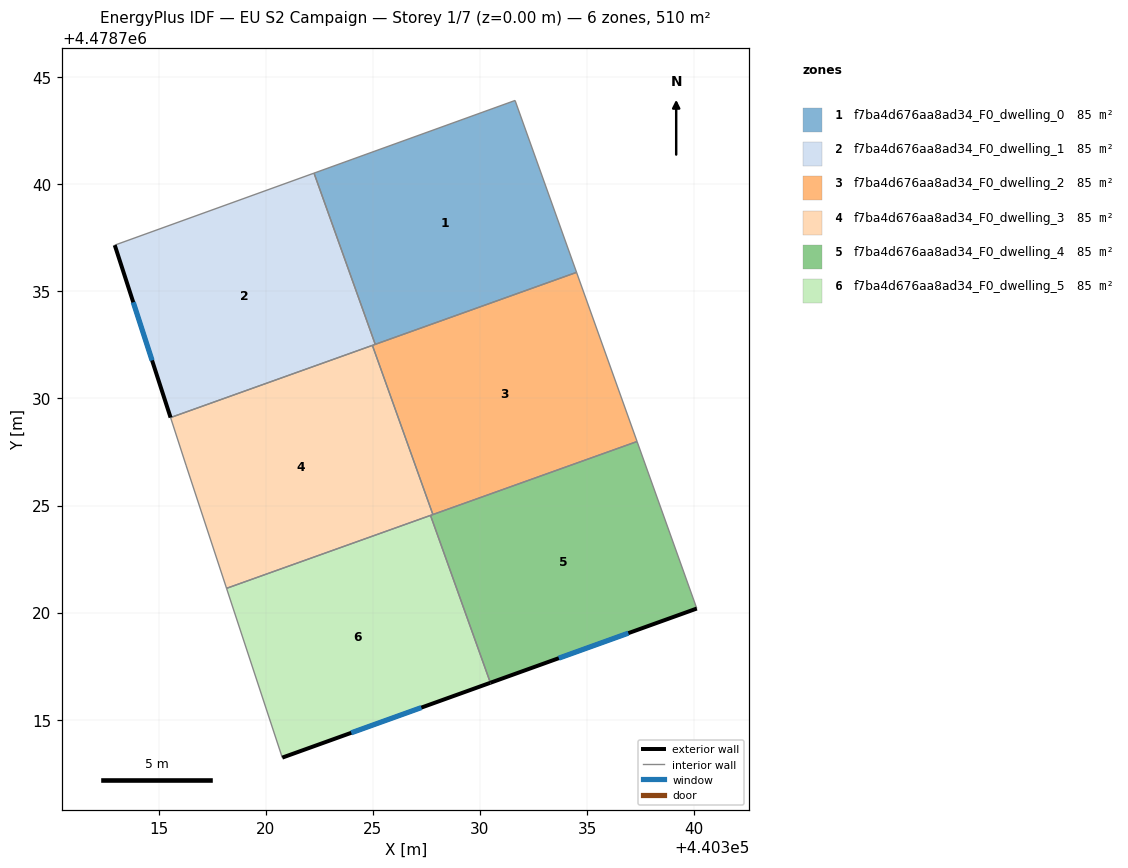
=== STOREY PLAN SPEC (per zone: floor XY polygon, exterior-wall plan segments, windows/doors) ===
zone 1: f7ba4d676aa8ad34_F0_dwelling_0  (84.9 m²)
  floor: (440331.64, 4478743.91) (440334.51, 4478735.89) (440325.11, 4478732.53) (440322.25, 4478740.52)
  interior walls: 4
zone 2: f7ba4d676aa8ad34_F0_dwelling_1  (84.9 m²)
  floor: (440322.25, 4478740.52) (440325.11, 4478732.53) (440315.56, 4478729.11) (440312.95, 4478737.16)
  exterior wall: (440312.95, 4478737.16) – (440315.56, 4478729.11)  [8.5 m]
    window: (440313.81, 4478734.49) – (440314.69, 4478731.78)  [2.9 m²]
  interior walls: 4
zone 3: f7ba4d676aa8ad34_F0_dwelling_2  (84.9 m²)
  floor: (440334.51, 4478735.89) (440337.34, 4478727.99) (440327.80, 4478724.58) (440324.98, 4478732.48)
  interior walls: 5
zone 4: f7ba4d676aa8ad34_F0_dwelling_3  (84.9 m²)
  floor: (440324.98, 4478732.48) (440327.80, 4478724.58) (440318.17, 4478721.13) (440316.28, 4478726.88) (440315.56, 4478729.11)
  interior walls: 6
zone 5: f7ba4d676aa8ad34_F0_dwelling_4  (84.9 m²)
  floor: (440337.34, 4478727.99) (440340.13, 4478720.19) (440330.49, 4478716.72) (440327.69, 4478724.54)
  exterior wall: (440330.49, 4478716.72) – (440340.13, 4478720.19)  [10.2 m]
    window: (440333.68, 4478717.87) – (440336.93, 4478719.04)  [3.5 m²]
  interior walls: 4
zone 6: f7ba4d676aa8ad34_F0_dwelling_5  (84.9 m²)
  floor: (440327.69, 4478724.54) (440330.49, 4478716.72) (440320.77, 4478713.23) (440318.17, 4478721.13)
  exterior wall: (440320.77, 4478713.23) – (440330.49, 4478716.72)  [10.3 m]
    window: (440323.99, 4478714.39) – (440327.27, 4478715.57)  [3.5 m²]
  interior walls: 3

=== DERIVED (storey summary) ===
Building: EU S2 Campaign
Storey: 1 of 7  (floor level z = 0.00 m)
Storey gross floor area: 509.5 m²
Zones on this storey: 6
  - f7ba4d676aa8ad34_F0_dwelling_0: floor 84.9 m²
  - f7ba4d676aa8ad34_F0_dwelling_1: floor 84.9 m²; exterior wall 8.5 m (25.4 m²); 1 window(s) 2.9 m²; WWR 11.4%
  - f7ba4d676aa8ad34_F0_dwelling_2: floor 84.9 m²
  - f7ba4d676aa8ad34_F0_dwelling_3: floor 84.9 m²
  - f7ba4d676aa8ad34_F0_dwelling_4: floor 84.9 m²; exterior wall 10.2 m (30.7 m²); 1 window(s) 3.5 m²; WWR 11.4%
  - f7ba4d676aa8ad34_F0_dwelling_5: floor 84.9 m²; exterior wall 10.3 m (31.0 m²); 1 window(s) 3.5 m²; WWR 11.4%
Zone adjacency (shared interzone walls):
  - f7ba4d676aa8ad34_F0_dwelling_0 ↔ f7ba4d676aa8ad34_F0_dwelling_1
  - f7ba4d676aa8ad34_F0_dwelling_0 ↔ f7ba4d676aa8ad34_F0_dwelling_2
  - f7ba4d676aa8ad34_F0_dwelling_1 ↔ f7ba4d676aa8ad34_F0_dwelling_2
  - f7ba4d676aa8ad34_F0_dwelling_1 ↔ f7ba4d676aa8ad34_F0_dwelling_3
  - f7ba4d676aa8ad34_F0_dwelling_2 ↔ f7ba4d676aa8ad34_F0_dwelling_3
  - f7ba4d676aa8ad34_F0_dwelling_2 ↔ f7ba4d676aa8ad34_F0_dwelling_4
  - f7ba4d676aa8ad34_F0_dwelling_3 ↔ f7ba4d676aa8ad34_F0_dwelling_4
  - f7ba4d676aa8ad34_F0_dwelling_3 ↔ f7ba4d676aa8ad34_F0_dwelling_5
  - f7ba4d676aa8ad34_F0_dwelling_4 ↔ f7ba4d676aa8ad34_F0_dwelling_5